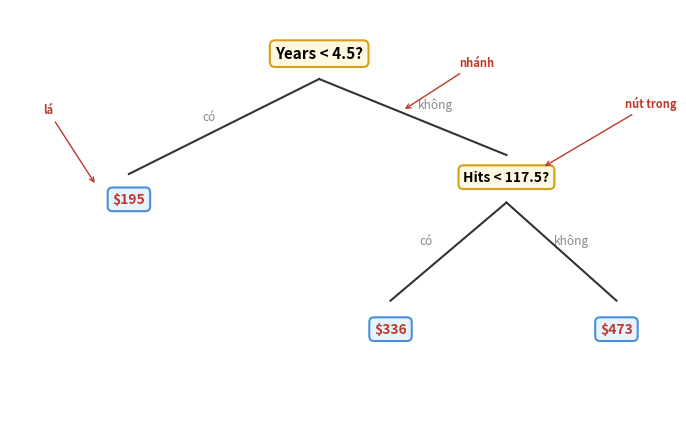

Python code for this plot: (Note: this script raises an exception after producing the figure.)
"""Draw the simple Hitters decision tree (Years < 4.5, Hits < 117.5) with simulated data."""
import numpy as np
import matplotlib
matplotlib.use("Agg")
import matplotlib.pyplot as plt

np.random.seed(42)
n = 260
years = np.random.exponential(5, n).clip(1, 24).astype(int)
hits = np.random.normal(100, 50, n).clip(1, 238).astype(int)
salary = np.exp(4.5 + 0.08 * years + 0.005 * hits + np.random.normal(0, 0.5, n)).clip(60, 2500)

r1 = salary[years < 4.5]
r2 = salary[(years >= 4.5) & (hits < 117.5)]
r3 = salary[(years >= 4.5) & (hits >= 117.5)]

fig, ax = plt.subplots(figsize=(6.8, 4.2))
ax.set_xlim(0, 10.8)
ax.set_ylim(0, 6.5)
ax.axis("off")

q_kw = dict(boxstyle="round,pad=0.35", facecolor="#fff8e1", edgecolor="#d4a017", linewidth=1.5)
leaf_kw = dict(boxstyle="round,pad=0.35", facecolor="#e8f4fd", edgecolor="#4a90d9", linewidth=1.5)
edge_kw = dict(color="#333", linewidth=1.5)
yn_kw = dict(fontsize=8.5, ha="center", va="center", color="#888")

ax.text(5.2, 5.8, "Years < 4.5?", fontsize=11, ha="center", va="center", fontweight="bold", bbox=q_kw)
ax.text(2.0, 3.5, f"${np.mean(r1):,.0f}", fontsize=10, ha="center", va="center",
        fontweight="bold", color="#c0392b", bbox=leaf_kw)
ax.text(8.35, 3.85, "Hits < 117.5?", fontsize=10, ha="center", va="center", fontweight="bold", bbox=q_kw)
ax.text(6.4, 1.45, f"${np.mean(r2):,.0f}", fontsize=10, ha="center", va="center",
        fontweight="bold", color="#c0392b", bbox=leaf_kw)
ax.text(10.2, 1.45, f"${np.mean(r3):,.0f}", fontsize=10, ha="center", va="center",
        fontweight="bold", color="#c0392b", bbox=leaf_kw)

ax.plot([5.2, 2.0], [5.4, 3.9], **edge_kw)
ax.plot([5.2, 8.35], [5.4, 4.2], **edge_kw)
ax.plot([8.35, 6.4], [3.45, 1.9], **edge_kw)
ax.plot([8.35, 10.2], [3.45, 1.9], **edge_kw)

ax.text(3.35, 4.8, "có", **yn_kw)
ax.text(7.15, 5.0, "không", **yn_kw)
ax.text(7.0, 2.85, "có", **yn_kw)
ax.text(9.45, 2.85, "không", **yn_kw)

ax.annotate("nhánh", xy=(6.6, 4.9), fontsize=8, color="#c0392b", fontweight="bold",
            xytext=(7.55, 5.6), arrowprops=dict(arrowstyle="->", color="#c0392b", lw=1))
ax.annotate("nút trong", xy=(8.95, 4.0), fontsize=8, color="#c0392b", fontweight="bold",
            xytext=(10.35, 4.95), arrowprops=dict(arrowstyle="->", color="#c0392b", lw=1))
ax.annotate("lá", xy=(1.45, 3.72), fontsize=8, color="#c0392b", fontweight="bold",
            xytext=(0.55, 4.85), arrowprops=dict(arrowstyle="->", color="#c0392b", lw=1))

fig.tight_layout(pad=0.3)
fig.savefig("../hitters-tree.svg", format="svg", bbox_inches="tight")
print("Saved hitters-tree.svg")
